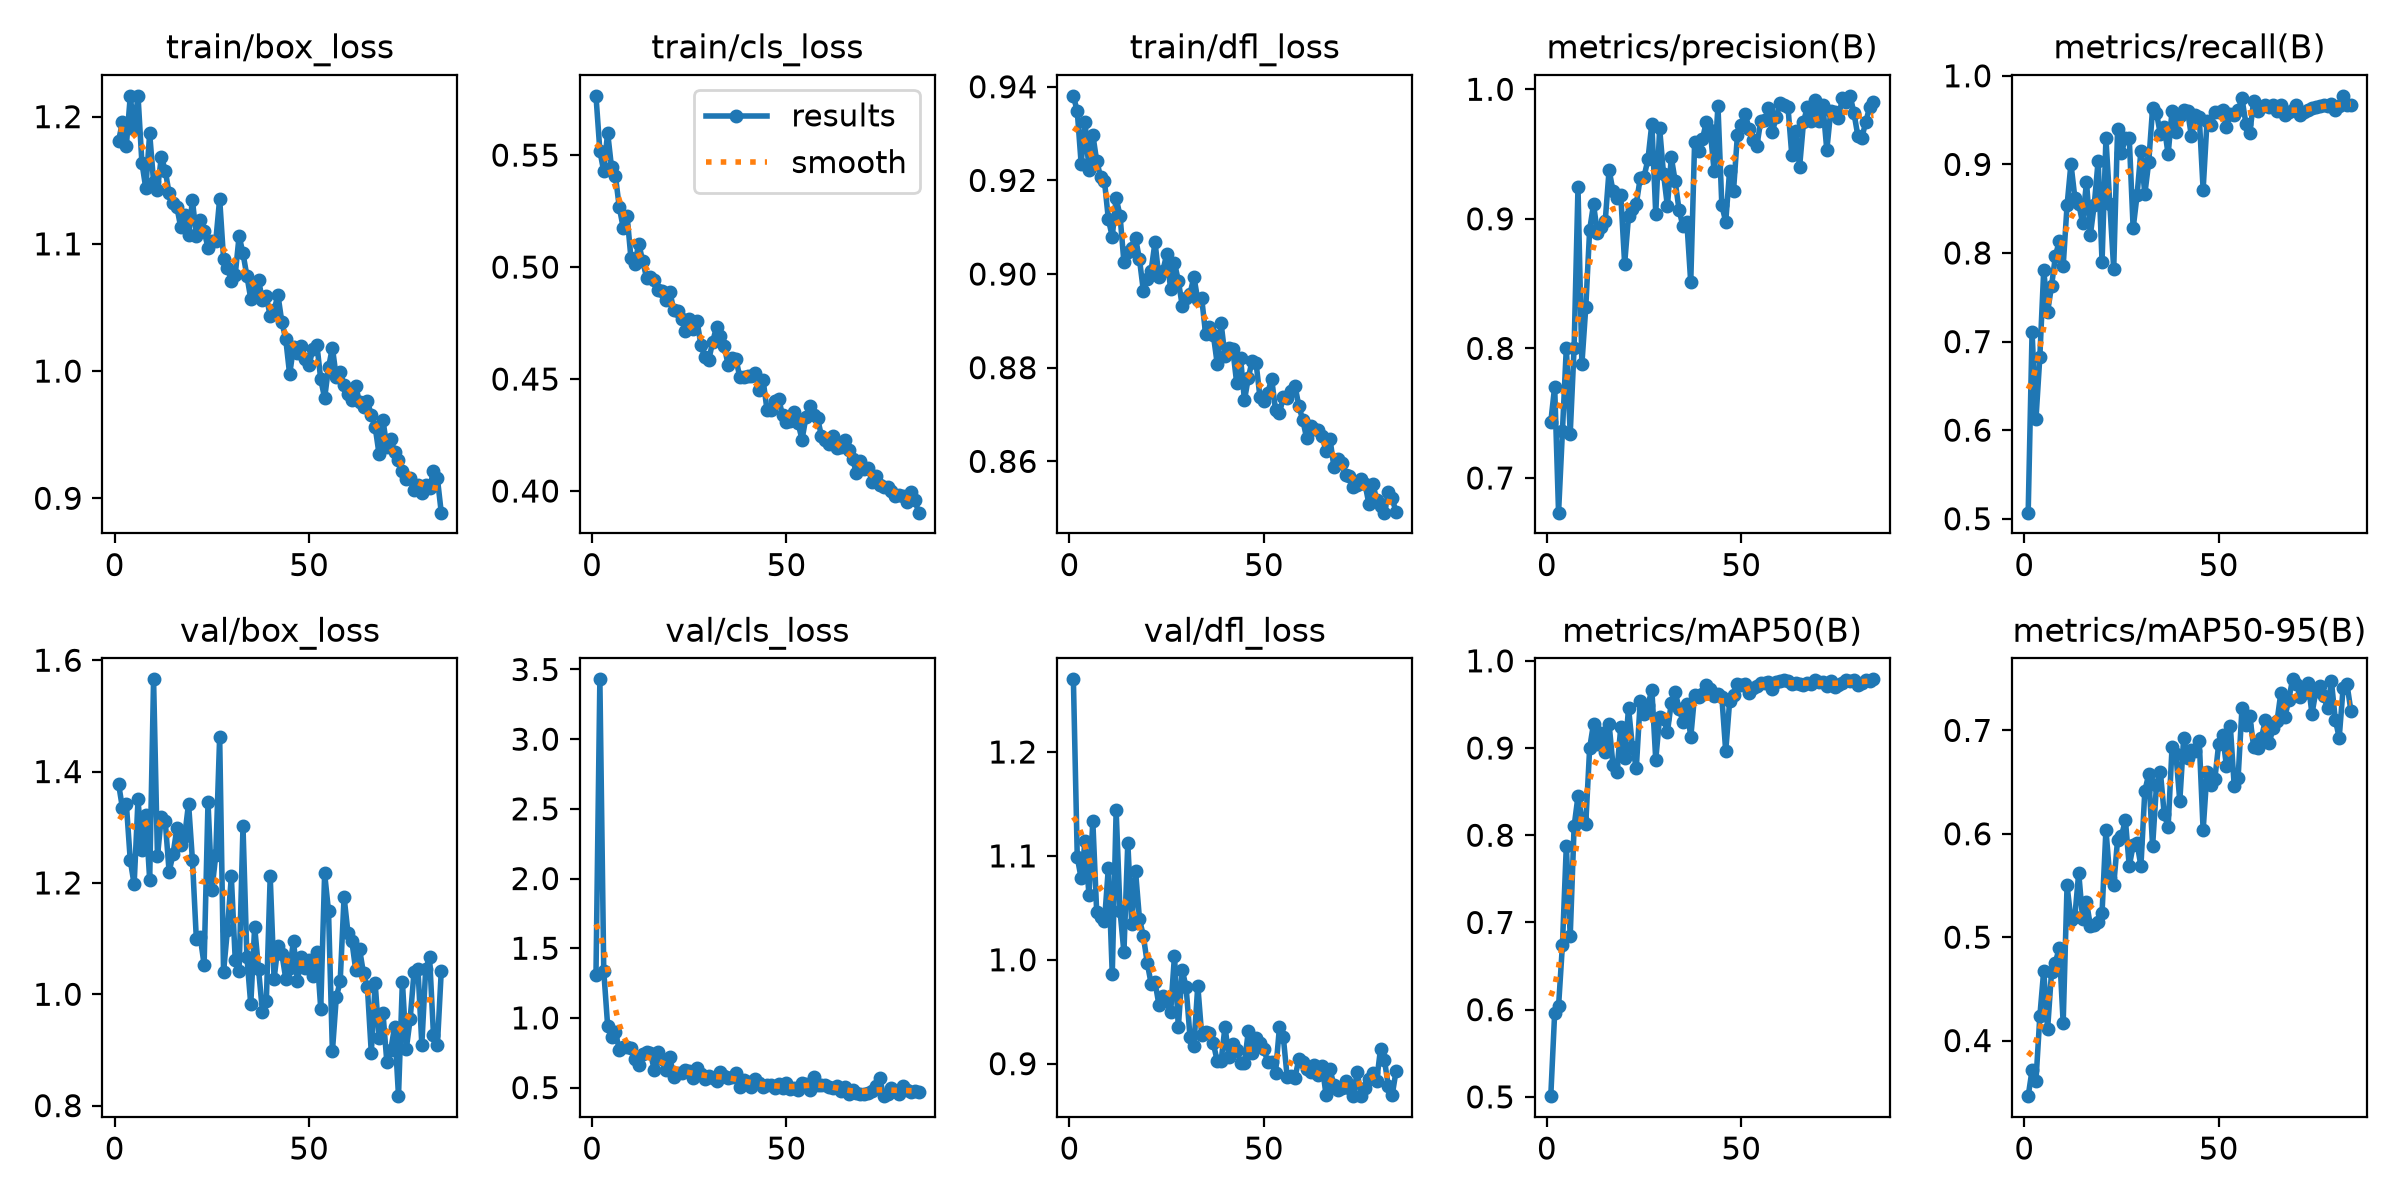

The table this chart was drawn from, first rows:
epoch, time, train/box_loss, train/cls_loss, train/dfl_loss, metrics/precision(B), metrics/recall(B), metrics/mAP50(B), metrics/mAP50-95(B), val/box_loss, val/cls_loss, val/dfl_loss, lr/pg0, lr/pg1, lr/pg2
1, 57.18, 1.181, 0.5765, 0.9381, 0.7431, 0.5069, 0.5008, 0.3462, 1.378, 1.311, 1.27, 0.0004129, 0.0004129, 0.0004129
2, 149.9, 1.196, 0.5519, 0.9347, 0.7706, 0.7109, 0.5964, 0.3715, 1.334, 3.429, 1.099, 0.0008213, 0.0008213, 0.0008213
3, 198.3, 1.177, 0.5427, 0.9236, 0.6732, 0.6124, 0.6038, 0.3611, 1.342, 1.337, 1.078, 0.001222, 0.001222, 0.001222
4, 250.4, 1.216, 0.5601, 0.9325, 0.7363, 0.6828, 0.6744, 0.4236, 1.241, 0.9437, 1.114, 0.001213, 0.001213, 0.001213
5, 290.3, 1.19, 0.5445, 0.9223, 0.8006, 0.7809, 0.7882, 0.4677, 1.197, 0.8666, 1.063, 0.0012, 0.0012, 0.0012
6, 341.3, 1.216, 0.5406, 0.9298, 0.7342, 0.7336, 0.6843, 0.4111, 1.35, 0.899, 1.133, 0.001188, 0.001188, 0.001188
7, 392.3, 1.164, 0.5267, 0.9241, 0.8006, 0.7624, 0.8101, 0.4659, 1.26, 0.7712, 1.046, 0.001176, 0.001176, 0.001176
8, 444.3, 1.144, 0.5177, 0.9207, 0.9245, 0.7963, 0.8449, 0.4753, 1.322, 0.7947, 1.042, 0.001163, 0.001163, 0.001163
9, 508.5, 1.187, 0.523, 0.9198, 0.7879, 0.8138, 0.8186, 0.49, 1.206, 0.7888, 1.037, 0.001151, 0.001151, 0.001151
10, 577.5, 1.149, 0.5039, 0.9117, 0.8316, 0.7851, 0.8132, 0.4168, 1.566, 0.7872, 1.089, 0.001139, 0.001139, 0.001139
11, 644.7, 1.142, 0.5015, 0.908, 0.8915, 0.8537, 0.8999, 0.5501, 1.248, 0.708, 0.986, 0.001126, 0.001126, 0.001126
12, 697.1, 1.168, 0.5104, 0.9162, 0.9112, 0.9007, 0.9281, 0.5171, 1.319, 0.6645, 1.144, 0.001114, 0.001114, 0.001114
13, 763.3, 1.158, 0.5029, 0.9125, 0.8889, 0.8626, 0.9043, 0.5197, 1.311, 0.7401, 1.047, 0.001102, 0.001102, 0.001102
14, 794.3, 1.14, 0.4953, 0.9025, 0.8935, 0.8553, 0.9169, 0.5623, 1.22, 0.7554, 1.007, 0.001089, 0.001089, 0.001089
15, 866.9, 1.132, 0.4958, 0.9048, 0.8981, 0.8342, 0.8949, 0.5179, 1.251, 0.7462, 1.113, 0.001077, 0.001077, 0.001077
16, 1017, 1.129, 0.4942, 0.9056, 0.9378, 0.8806, 0.9276, 0.5339, 1.298, 0.628, 1.035, 0.001064, 0.001064, 0.001064
17, 1060, 1.113, 0.4898, 0.9076, 0.9214, 0.8205, 0.8802, 0.511, 1.269, 0.7526, 1.085, 0.001052, 0.001052, 0.001052
18, 1128, 1.122, 0.4894, 0.9032, 0.9158, 0.8546, 0.8723, 0.5113, 1.284, 0.7048, 1.039, 0.00104, 0.00104, 0.00104
19, 1178, 1.107, 0.4853, 0.8964, 0.9183, 0.9044, 0.9239, 0.5144, 1.343, 0.6257, 1.023, 0.001027, 0.001027, 0.001027
20, 1246, 1.134, 0.489, 0.899, 0.8653, 0.7899, 0.8881, 0.5234, 1.241, 0.7187, 0.9968, 0.001015, 0.001015, 0.001015
21, 1307, 1.106, 0.4808, 0.9007, 0.902, 0.9293, 0.9462, 0.604, 1.099, 0.5764, 0.977, 0.001002, 0.001002, 0.001002
22, 1347, 1.119, 0.4802, 0.9068, 0.9074, 0.8551, 0.9008, 0.5573, 1.103, 0.6077, 0.9785, 0.0009901, 0.0009901, 0.0009901
23, 1386, 1.11, 0.4768, 0.8993, 0.9115, 0.7818, 0.8771, 0.5502, 1.053, 0.6028, 0.9568, 0.0009778, 0.0009778, 0.0009778
24, 1436, 1.097, 0.4715, 0.9006, 0.9314, 0.9404, 0.9537, 0.5944, 1.345, 0.6275, 0.9652, 0.0009654, 0.0009654, 0.0009654
25, 1502, 1.102, 0.4768, 0.9042, 0.9325, 0.9129, 0.9391, 0.5977, 1.188, 0.6156, 0.9607, 0.000953, 0.000953, 0.000953
26, 1581, 1.102, 0.4724, 0.8969, 0.9461, 0.9298, 0.9492, 0.6135, 1.25, 0.5717, 0.9499, 0.0009406, 0.0009406, 0.0009406
27, 1625, 1.135, 0.4758, 0.9024, 0.9736, 0.9297, 0.967, 0.5686, 1.463, 0.6372, 1.004, 0.0009283, 0.0009283, 0.0009283
28, 1686, 1.088, 0.4652, 0.8985, 0.9039, 0.8277, 0.8864, 0.5887, 1.04, 0.5961, 0.9351, 0.0009159, 0.0009159, 0.0009159
29, 1736, 1.081, 0.4598, 0.8932, 0.9698, 0.865, 0.9358, 0.591, 1.116, 0.562, 0.9903, 0.0009035, 0.0009035, 0.0009035
30, 1793, 1.071, 0.4585, 0.8948, 0.9347, 0.9153, 0.9335, 0.5687, 1.212, 0.5804, 0.9734, 0.0008911, 0.0008911, 0.0008911
31, 1853, 1.076, 0.4665, 0.8958, 0.9097, 0.8664, 0.9183, 0.6413, 1.062, 0.5663, 0.9258, 0.0008787, 0.0008787, 0.0008787
32, 1912, 1.106, 0.4733, 0.8994, 0.9474, 0.9022, 0.9521, 0.6575, 1.042, 0.5502, 0.9174, 0.0008664, 0.0008664, 0.0008664
33, 2122, 1.092, 0.4693, 0.8944, 0.9291, 0.9634, 0.9643, 0.5878, 1.302, 0.6131, 0.9752, 0.000854, 0.000854, 0.000854
34, 2194, 1.075, 0.4648, 0.8949, 0.9067, 0.9583, 0.9452, 0.6472, 1.067, 0.5827, 0.9278, 0.0008416, 0.0008416, 0.0008416
35, 2237, 1.057, 0.4561, 0.8873, 0.8943, 0.9339, 0.9303, 0.6601, 0.9818, 0.5697, 0.9304, 0.0008293, 0.0008293, 0.0008293
36, 2309, 1.064, 0.4592, 0.8887, 0.8976, 0.9425, 0.95, 0.6187, 1.121, 0.573, 0.9298, 0.0008169, 0.0008169, 0.0008169
37, 2448, 1.071, 0.4591, 0.887, 0.8509, 0.9114, 0.9121, 0.6067, 1.045, 0.6074, 0.9195, 0.0008045, 0.0008045, 0.0008045
38, 2518, 1.056, 0.4507, 0.8808, 0.9596, 0.9604, 0.961, 0.6835, 0.9687, 0.5027, 0.9026, 0.0007921, 0.0007921, 0.0007921
39, 2552, 1.059, 0.4508, 0.8894, 0.9523, 0.9368, 0.9586, 0.6772, 0.9873, 0.5517, 0.9022, 0.0007797, 0.0007797, 0.0007797
40, 2591, 1.043, 0.4514, 0.8825, 0.9613, 0.9541, 0.9625, 0.6317, 1.212, 0.5435, 0.9357, 0.0007674, 0.0007674, 0.0007674
41, 2638, 1.048, 0.4515, 0.8843, 0.9747, 0.9611, 0.972, 0.6931, 1.028, 0.5072, 0.9062, 0.000755, 0.000755, 0.000755
42, 2676, 1.06, 0.4525, 0.884, 0.9689, 0.9602, 0.9673, 0.6728, 1.087, 0.5584, 0.9188, 0.0007426, 0.0007426, 0.0007426
43, 2725, 1.038, 0.4453, 0.8768, 0.9373, 0.9315, 0.9601, 0.6807, 1.072, 0.5313, 0.9136, 0.0007302, 0.0007302, 0.0007302
44, 2809, 1.025, 0.4494, 0.8821, 0.9871, 0.9555, 0.9624, 0.6805, 1.028, 0.5047, 0.9002, 0.0007179, 0.0007179, 0.0007179
45, 2847, 0.9974, 0.4361, 0.873, 0.9103, 0.9535, 0.9585, 0.6898, 1.046, 0.5167, 0.9003, 0.0007055, 0.0007055, 0.0007055
46, 2880, 1.019, 0.4364, 0.8779, 0.8978, 0.8715, 0.8961, 0.6034, 1.096, 0.5188, 0.9314, 0.0006931, 0.0006931, 0.0006931
47, 2920, 1.015, 0.4403, 0.8815, 0.9373, 0.9487, 0.9534, 0.6601, 1.023, 0.4967, 0.9101, 0.0006808, 0.0006808, 0.0006808
48, 3033, 1.02, 0.4411, 0.8809, 0.9215, 0.9447, 0.961, 0.6468, 1.067, 0.5272, 0.9245, 0.0006684, 0.0006684, 0.0006684
49, 3074, 1.009, 0.4337, 0.8737, 0.9644, 0.9595, 0.9739, 0.6525, 1.048, 0.4949, 0.9201, 0.000656, 0.000656, 0.000656
50, 3126, 1.005, 0.4309, 0.8728, 0.9722, 0.9586, 0.9727, 0.6867, 1.062, 0.5298, 0.9137, 0.0006436, 0.0006436, 0.0006436
51, 3180, 1.017, 0.4314, 0.8746, 0.9809, 0.9611, 0.9737, 0.6958, 1.033, 0.4883, 0.9017, 0.0006312, 0.0006312, 0.0006312
52, 3277, 1.021, 0.4354, 0.8777, 0.9695, 0.9424, 0.9636, 0.6653, 1.075, 0.4943, 0.9014, 0.0006189, 0.0006189, 0.0006189
53, 3312, 0.9936, 0.4302, 0.8709, 0.961, 0.9565, 0.9687, 0.7039, 0.9742, 0.4804, 0.8914, 0.0006065, 0.0006065, 0.0006065
54, 3366, 0.9787, 0.4229, 0.8702, 0.9564, 0.9556, 0.9709, 0.6459, 1.217, 0.5344, 0.9349, 0.0005941, 0.0005941, 0.0005941
55, 3406, 1.003, 0.4329, 0.8737, 0.9752, 0.961, 0.9746, 0.6544, 1.149, 0.5238, 0.9256, 0.0005818, 0.0005818, 0.0005818
56, 3452, 1.018, 0.4382, 0.8735, 0.976, 0.9745, 0.9744, 0.722, 0.8973, 0.4843, 0.8867, 0.0005694, 0.0005694, 0.0005694
57, 3504, 0.9951, 0.4338, 0.875, 0.9859, 0.9461, 0.9756, 0.7048, 0.9947, 0.5751, 0.8885, 0.000557, 0.000557, 0.000557
58, 3557, 0.9992, 0.4324, 0.8762, 0.9672, 0.935, 0.9681, 0.7139, 1.023, 0.5183, 0.8864, 0.0005446, 0.0005446, 0.0005446
59, 3640, 0.989, 0.4245, 0.8718, 0.9786, 0.972, 0.9757, 0.6839, 1.175, 0.5203, 0.9048, 0.0005322, 0.0005322, 0.0005322
60, 3678, 0.9817, 0.4228, 0.8688, 0.9894, 0.9598, 0.9766, 0.6833, 1.111, 0.518, 0.9015, 0.0005199, 0.0005199, 0.0005199
... 24 more rows
